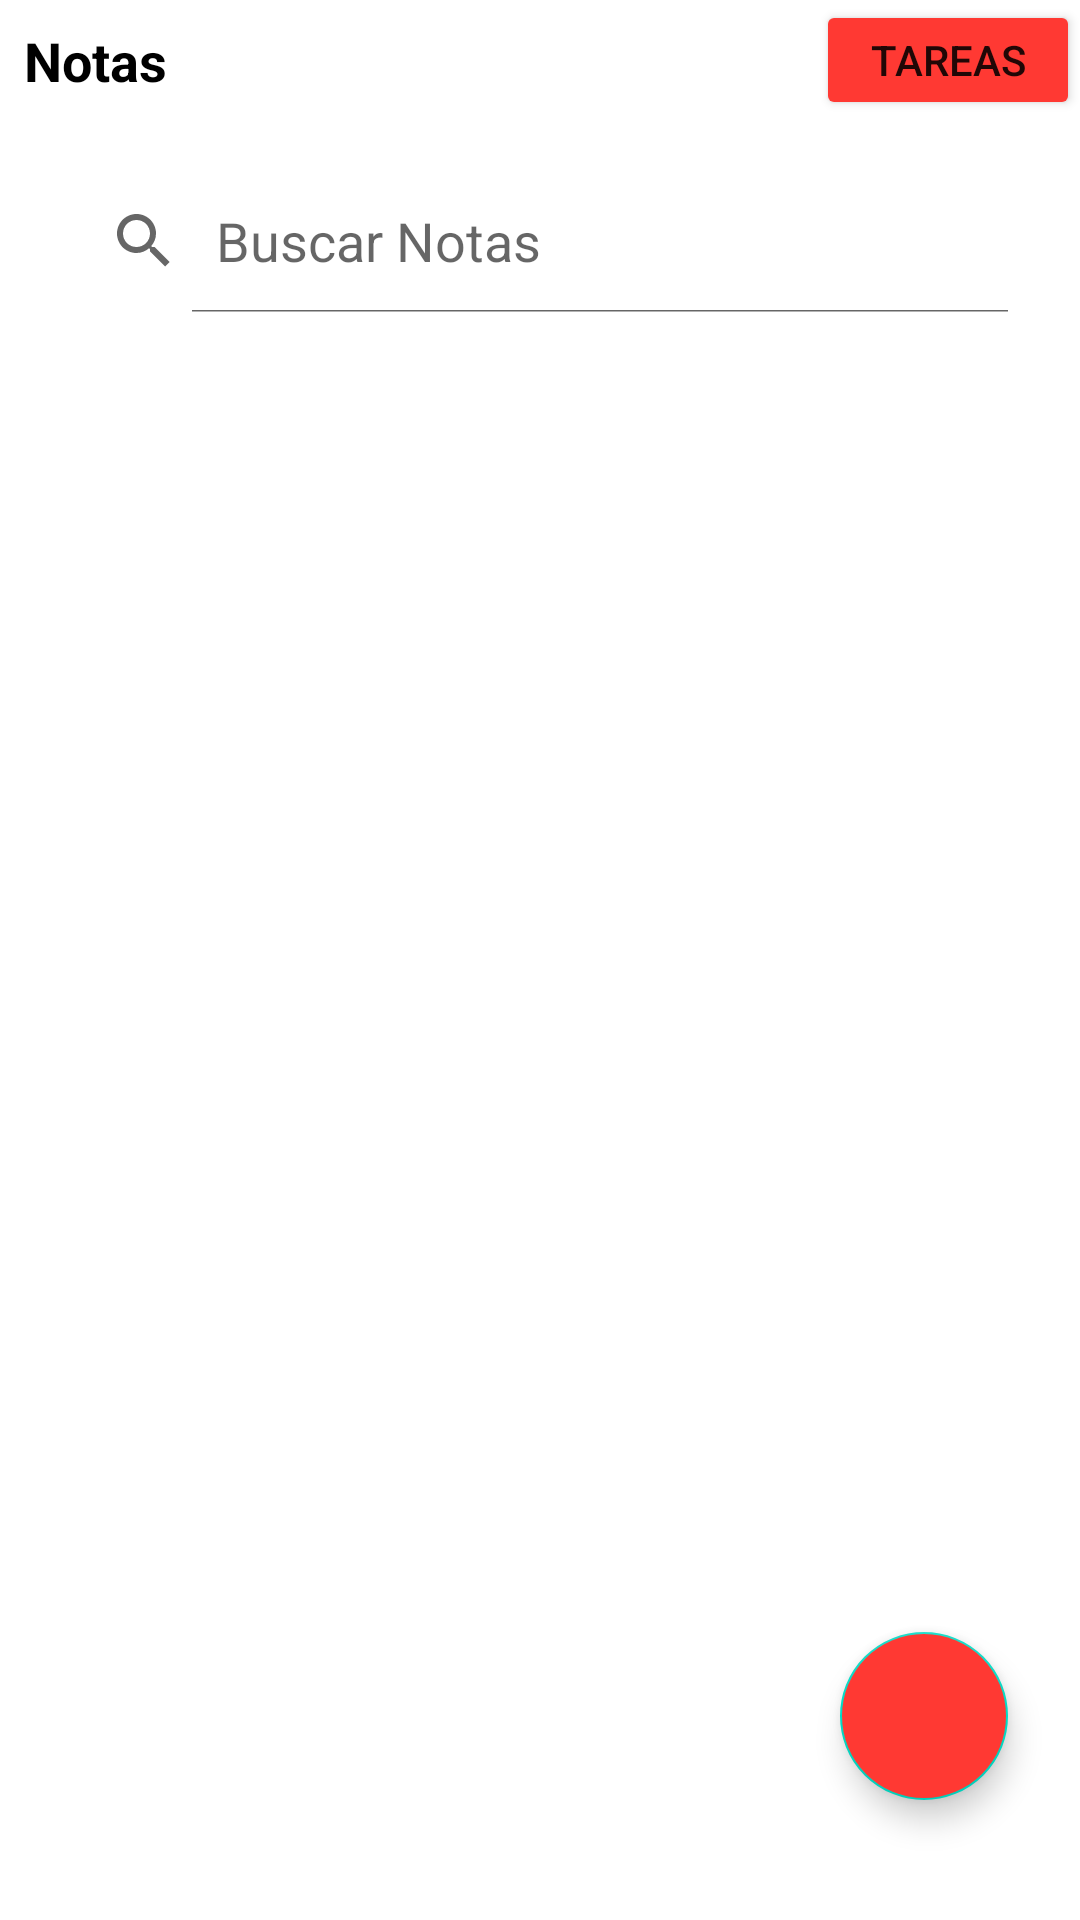

Android layout source for this screen:
<!-- AndroidManifest.xml: application theme Theme.HomeWorkNotes -->
<!-- res/layout/activity_main.xml -->
<?xml version="1.0" encoding="utf-8"?>
<RelativeLayout xmlns:android="http://schemas.android.com/apk/res/android"
    android:layout_width="match_parent"
    android:layout_height="match_parent"
    xmlns:app="http://schemas.android.com/apk/res-auto"
    xmlns:tools="http://schemas.android.com/tools"
    app:cardBackgroundColor="@color/white"
    android:id="@+id/notes_container"
    app:cardCornerRadius="8dp"
    app:cardElevation="8dp"
    android:layout_margin="8dp">



    <LinearLayout
        android:orientation="vertical"
        android:layout_width="match_parent"
        android:layout_height="wrap_content">
        <RelativeLayout
            android:layout_width="match_parent"
            android:layout_height="wrap_content">
            <TextView
                android:id="@+id/textView_title"
                android:text="Notas"
                android:layout_alignParentStart="true"
                android:textSize="18sp"
                android:textColor="@color/black"
                android:textStyle="bold"
                android:padding="8dp"
                android:singleLine="true"
                android:ellipsize="marquee"
                android:marqueeRepeatLimit="marquee_forever"
                android:scrollHorizontally="true"
                android:layout_width="match_parent"
                android:layout_height="wrap_content"/>

            <Button
                android:id="@+id/btnTareas"
                android:layout_alignParentEnd="true"
                android:layout_width="wrap_content"
                android:layout_height="40dp"
                android:backgroundTint="@color/Color2"
                android:text="Tareas" />


        </RelativeLayout>

        <SearchView
            android:id="@+id/searchview"
            android:layout_width="match_parent"
            android:layout_height="wrap_content"
            android:layout_margin="16dp"
            android:iconifiedByDefault="false"
            android:queryHint="Buscar Notas" />

        <androidx.recyclerview.widget.RecyclerView
            android:id="@+id/recycler_home"
            android:layout_width="match_parent"
            android:layout_height="match_parent"
            android:layout_marginStart="8dp"
            android:layout_marginTop="8dp"
            android:layout_marginEnd="8dp"
            android:layout_marginBottom="8dp"
            tools:listitem="@layout/list_item" />


    </LinearLayout>

    <com.google.android.material.floatingactionbutton.FloatingActionButton
        android:id="@+id/fab_add"
        android:layout_width="wrap_content"
        android:layout_height="wrap_content"
        android:layout_alignParentEnd="true"
        android:layout_alignParentBottom="true"
        android:layout_marginStart="24dp"
        android:layout_marginTop="24dp"
        android:layout_marginEnd="24dp"
        android:layout_marginBottom="40dp"
        android:backgroundTint="@color/Color2"
        android:src="@drawable/ic_add" />



</RelativeLayout>
<!-- res/layout/list_item.xml (included above) -->
<?xml version="1.0" encoding="utf-8"?>
<androidx.cardview.widget.CardView xmlns:android="http://schemas.android.com/apk/res/android"
  android:id="@+id/card_layout"
    android:layout_width="match_parent"
    android:layout_height="wrap_content"
    xmlns:app="http://schemas.android.com/apk/res-auto"
    android:layout_margin="8dp"
    android:background="@color/white"
    app:cardCornerRadius="8dp"
    android:elevation="8dp">

    <LinearLayout
        android:orientation="vertical"
        android:layout_width="match_parent"
        android:layout_height="match_parent">
        <RelativeLayout
            android:layout_width="match_parent"
            android:layout_height="wrap_content">
            <TextView
                android:id="@+id/textView_title"
                android:text="Title"
                android:layout_alignParentStart="true"
                android:textSize="18sp"
                android:textColor="@color/black"
                android:textStyle="bold"
                android:padding="8dp"
                android:singleLine="true"
                android:ellipsize="marquee"
                android:marqueeRepeatLimit="marquee_forever"
                android:scrollHorizontally="true"
                android:layout_width="match_parent"
                android:layout_height="wrap_content"/>

        </RelativeLayout>


        <TextView
            android:id="@+id/textView_notes"
            android:text="Note"
            android:textColor="@color/black"
            android:textSize="14sp"
            android:textStyle="normal"
            android:maxLines="10"
            android:padding="8dp"
            android:layout_width="match_parent"
            android:layout_height="wrap_content"/>
        <TextView
            android:id="@+id/textView_date"
            android:text="Date"
            android:textColor="@color/black"
            android:singleLine="true"
            android:ellipsize="marquee"
            android:marqueeRepeatLimit="marquee_forever"
            android:scrollHorizontally="true"
            android:textSize="14sp"
            android:textStyle="normal"
            android:maxLines="10"
            android:padding="8dp"
            android:layout_width="match_parent"
            android:layout_height="wrap_content"/>
    </LinearLayout>



</androidx.cardview.widget.CardView>
<!-- resources referenced by this layout -->
<resources>
  <color name="Color2">#FF3933</color>
  <color name="black">#FF000000</color>
  <color name="white">#FFFFFFFF</color>
  <style name="Theme.HomeWorkNotes" parent="Theme.MaterialComponents.DayNight.NoActionBar">
          
          <item name="colorPrimary">@color/purple_500</item>
          <item name="colorPrimaryVariant">@color/purple_700</item>
          <item name="colorOnPrimary">@color/white</item>
          
          <item name="colorSecondary">@color/teal_200</item>
          <item name="colorSecondaryVariant">@color/teal_700</item>
          <item name="colorOnSecondary">@color/black</item>
          
  
          
      </style>
  <color name="purple_500">#FF6200EE</color>
  <color name="purple_700">#FF3700B3</color>
  <color name="teal_200">#FF03DAC5</color>
  <color name="teal_700">#FF018786</color>
</resources>
